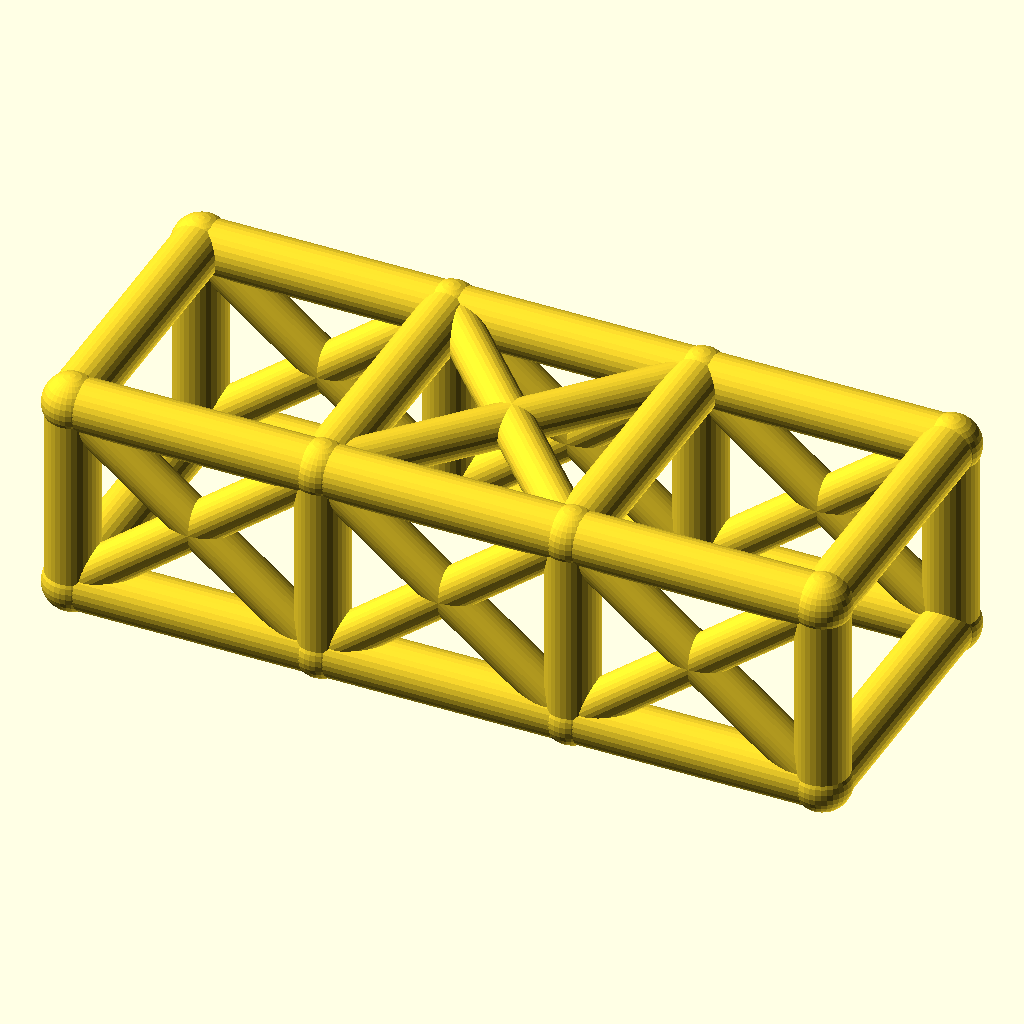
Cell 1 — every parameter at its default value.
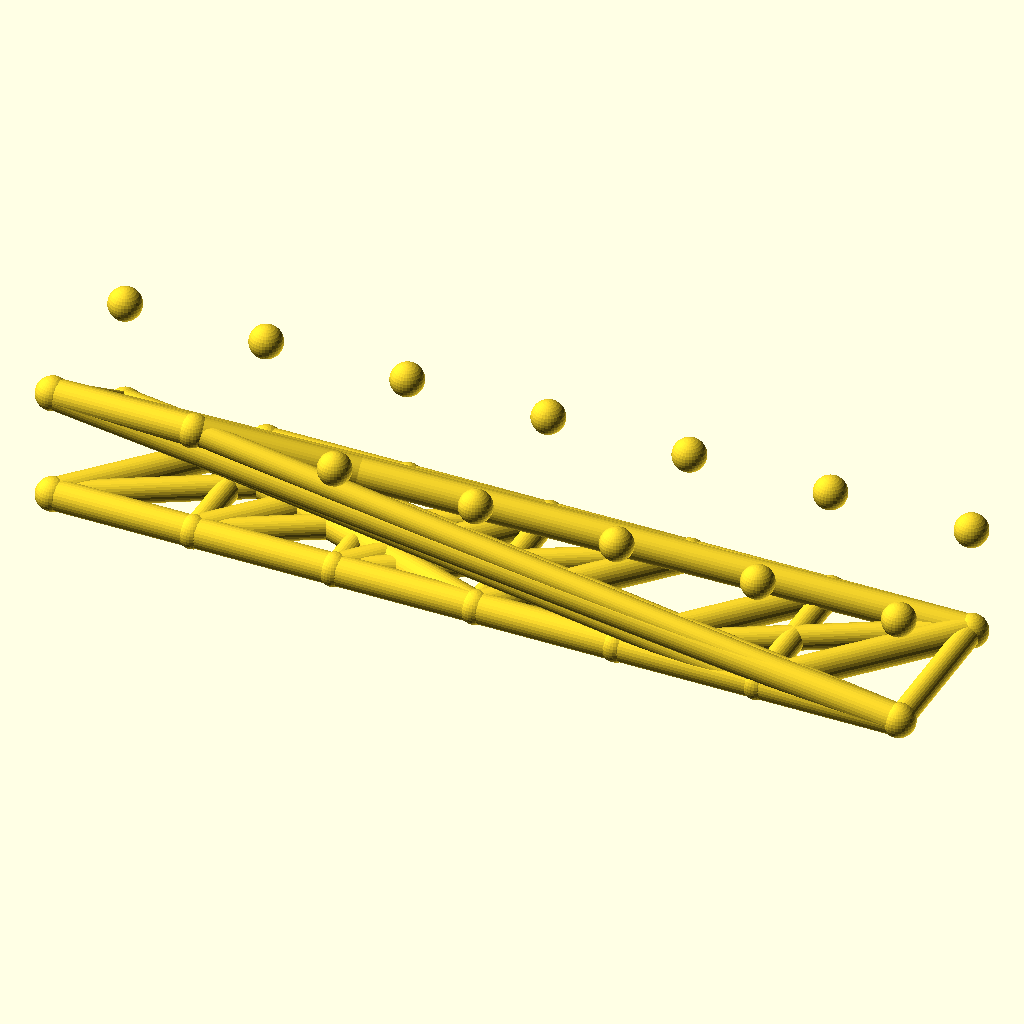
Cell 2: the same model with bays = 6.
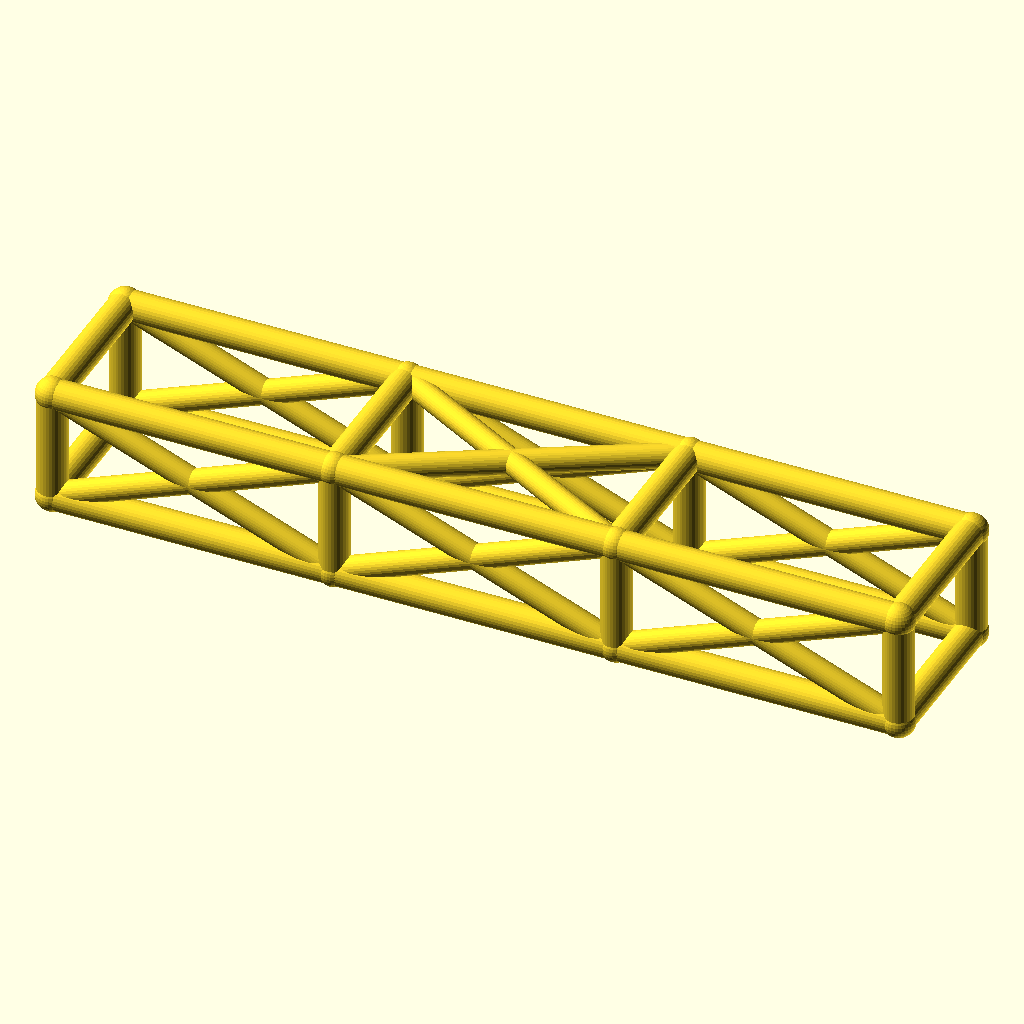
Cell 3 — bay_l set to 76, the other parameters unchanged.
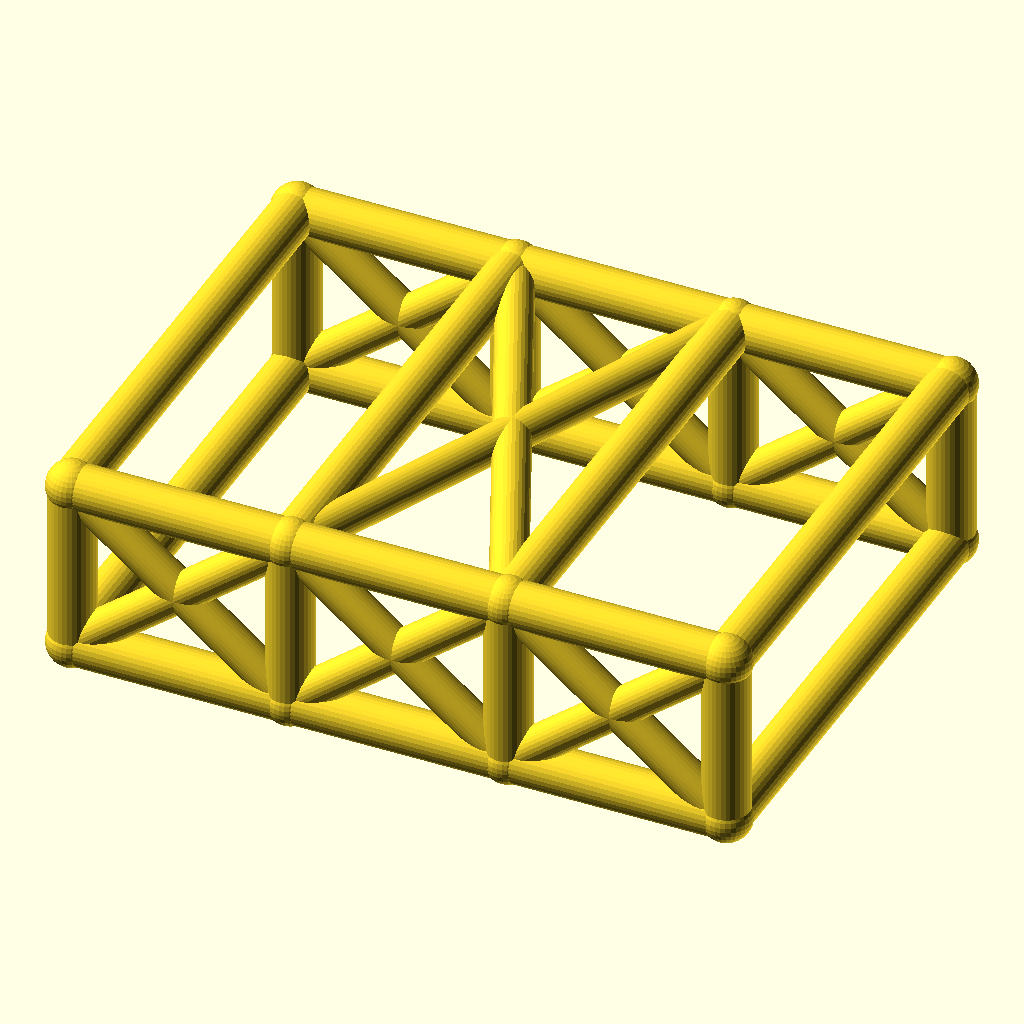
Cell 4: cage_w = 84 (everything else at default).
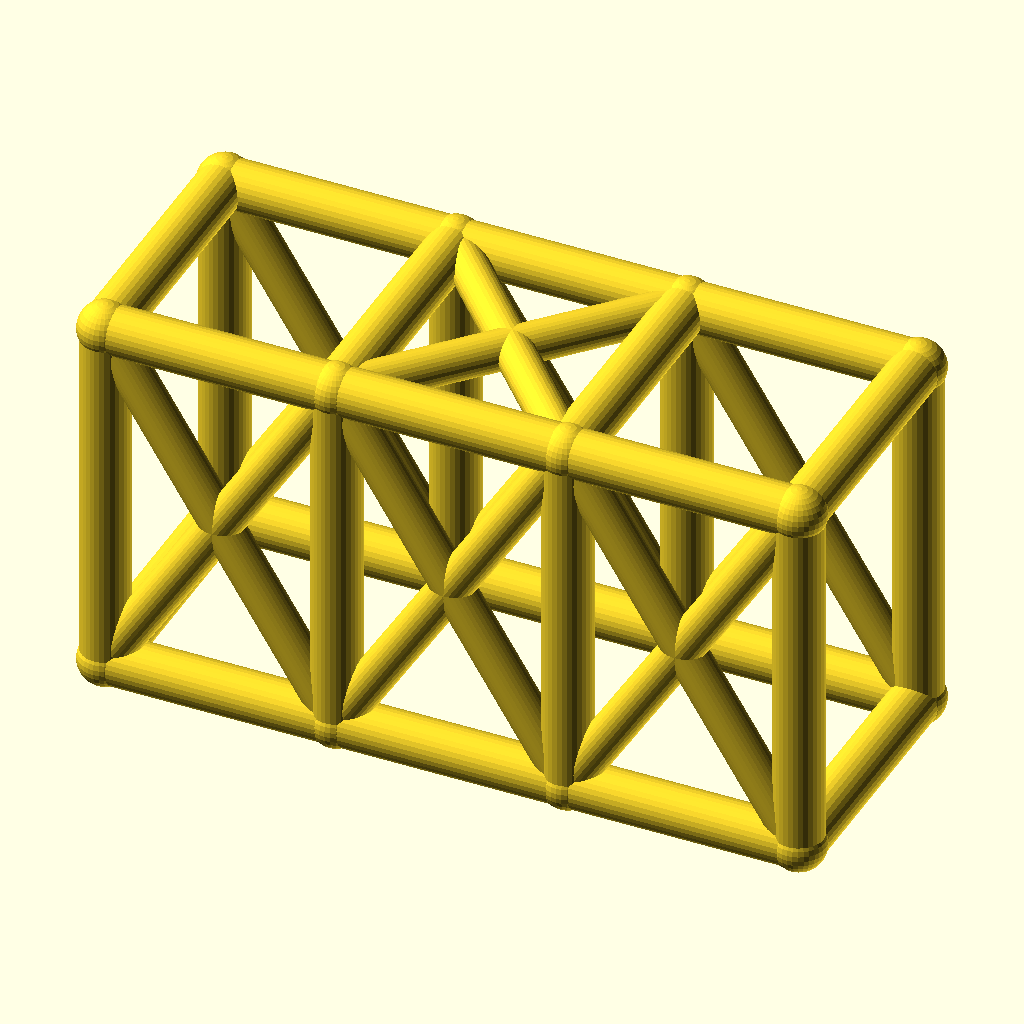
Cell 5 — cage_h set to 60, the other parameters unchanged.
The same orthographic view direction (rotation 55°, 0°, 25°; colour scheme Cornfield) for every cell, with the view re-fitted per cell, so scale and position can differ between cells.
The OpenSCAD source (optional_data/data/wire2/rollcages/scene_0095.scad):
$fn = 32;

// ----------------------------------------------------------------------
// Roll cage: 3 bays x 2 sections, bays 38 mm, 42 x 30 mm section
// ----------------------------------------------------------------------

// --- parameters (mm) ---
bays = 3;                 // number of bays along X
sections = 2;             // levels of the cage
bay_l = 38;               // bay length, X
cage_w = 42;              // cage width, Y
cage_h = 30;              // cage height, Z
rail_r = 4;               // rail and hoop radius
diag_r = 3.2;             // diagonal brace radius
joint_r = 4.4;            // joint ball radius

bbox_x = bays * bay_l + 2 * joint_r;  // overall X, joints included
bbox_y = cage_w + 2 * joint_r;  // overall Y, joints included
bbox_z = cage_h + 2 * joint_r;  // overall Z, joints included
rail_d = 2 * rail_r;  // rail stock diameter
diag_d = 2 * diag_r;  // diagonal stock diameter
joint_d = 2 * joint_r;  // joint ball diameter
cage_l = bays * bay_l;  // overall cage length
nodes = [for (lvl = [0, 1], side = [0, 1], st = [0 : bays]) [st * bay_l, side * cage_w, lvl * cage_h]];

module member(a, b, r) {
  /* round stock from joint a to joint b, ends buried in the joint balls */
  d = b - a;
  length = norm(d);
  translate(a) rotate([0, acos(d[2] / length), atan2(d[1], d[0])])
    cylinder(h = length, r = r);
}

module joint(p, r) {
  /* ball at the joint centre, fatter than every member meeting there */
  translate(p) sphere(r = r);
}

/* members - each call is one graph edge */
member(nodes[0], nodes[1], rail_r);
member(nodes[1], nodes[2], rail_r);
member(nodes[2], nodes[3], rail_r);
member(nodes[4], nodes[5], rail_r);
member(nodes[5], nodes[6], rail_r);
member(nodes[6], nodes[7], rail_r);
member(nodes[8], nodes[9], rail_r);
member(nodes[9], nodes[10], rail_r);
member(nodes[10], nodes[11], rail_r);
member(nodes[12], nodes[13], rail_r);
member(nodes[13], nodes[14], rail_r);
member(nodes[14], nodes[15], rail_r);
member(nodes[0], nodes[8], rail_r);
member(nodes[1], nodes[9], rail_r);
member(nodes[2], nodes[10], rail_r);
member(nodes[3], nodes[11], rail_r);
member(nodes[4], nodes[12], rail_r);
member(nodes[5], nodes[13], rail_r);
member(nodes[6], nodes[14], rail_r);
member(nodes[7], nodes[15], rail_r);
member(nodes[8], nodes[12], rail_r);
member(nodes[9], nodes[13], rail_r);
member(nodes[10], nodes[14], rail_r);
member(nodes[11], nodes[15], rail_r);
member(nodes[0], nodes[4], rail_r);
member(nodes[3], nodes[7], rail_r);
member(nodes[0], nodes[9], diag_r);
member(nodes[8], nodes[1], diag_r);
member(nodes[1], nodes[10], diag_r);
member(nodes[9], nodes[2], diag_r);
member(nodes[2], nodes[11], diag_r);
member(nodes[10], nodes[3], diag_r);
member(nodes[4], nodes[13], diag_r);
member(nodes[12], nodes[5], diag_r);
member(nodes[5], nodes[14], diag_r);
member(nodes[13], nodes[6], diag_r);
member(nodes[6], nodes[15], diag_r);
member(nodes[14], nodes[7], diag_r);
member(nodes[9], nodes[14], diag_r);
member(nodes[13], nodes[10], diag_r);

/* joint balls */
for (p = nodes) joint(p, joint_r);
Parameter table extracted from the source (name, type, default, range or options):
bays: number, default 3
sections: number, default 2
bay_l: number, default 38
cage_w: number, default 42
cage_h: number, default 30
rail_r: number, default 4
diag_r: number, default 3.2
joint_r: number, default 4.4
